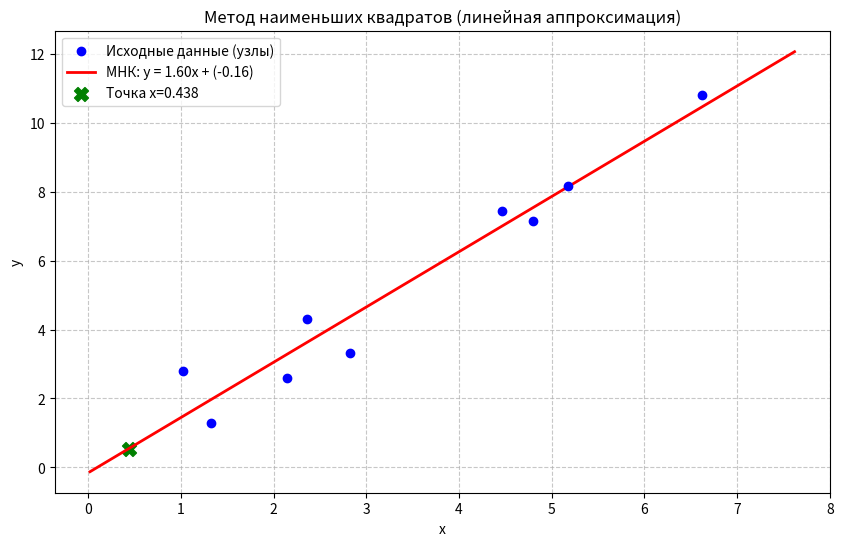

The script that saved this image:
import matplotlib.pyplot as plt
import numpy as np

def linear_ls_method(x_nodes, y_nodes):
    n = len(x_nodes)
    cx = sum(x_nodes)
    cy = sum(y_nodes)
    cxx = sum(x**2 for x in x_nodes)
    cxy = sum(x*y for x, y in zip(x_nodes, y_nodes))
    
    # Расчет по формулам из вашего учебника
    d = n * cxx - cx**2
    a = (n * cxy - cx * cy) / d
    b = (cxx * cy - cx * cxy) / d
    return a, b

# 1. Исходные данные из таблицы
x_data = np.array([1.32, 1.02, 2.36, 2.14, 2.82, 4.46, 4.80, 5.18, 6.62])
y_data = np.array([1.30, 2.81, 4.30, 2.58, 3.31, 7.43, 7.16, 8.16, 10.80])

# 2. Вычисляем коэффициенты
a, b = linear_ls_method(x_data, y_data)
print(f"Уравнение прямой: y = {a:.4f}x + ({b:.4f})")

# 3. Подготовка данных для графика
# Создаем массив точек для плавной линии прямой
x_line = np.linspace(min(x_data) - 1, max(x_data) + 1, 100)
y_line = a * x_line + b

# 4. Визуализация
plt.figure(figsize=(10, 6))

# Рисуем исходные точки
plt.scatter(x_data, y_data, color='blue', label='Исходные данные (узлы)', zorder=5)

# Рисуем аппроксимирующую прямую
plt.plot(x_line, y_line, color='red', linewidth=2, label=f'МНК: y = {a:.2f}x + ({b:.2f})')

# Отметим искомую точку x = 0.438
target_x = 0.438
target_y = a * target_x + b
plt.scatter(target_x, target_y, color='green', marker='X', s=100, label=f'Точка x={target_x}')

# Оформление
plt.title('Метод наименьших квадратов (линейная аппроксимация)')
plt.xlabel('x')
plt.ylabel('y')
plt.grid(True, linestyle='--', alpha=0.7)
plt.legend()

# Показать график
plt.show()
